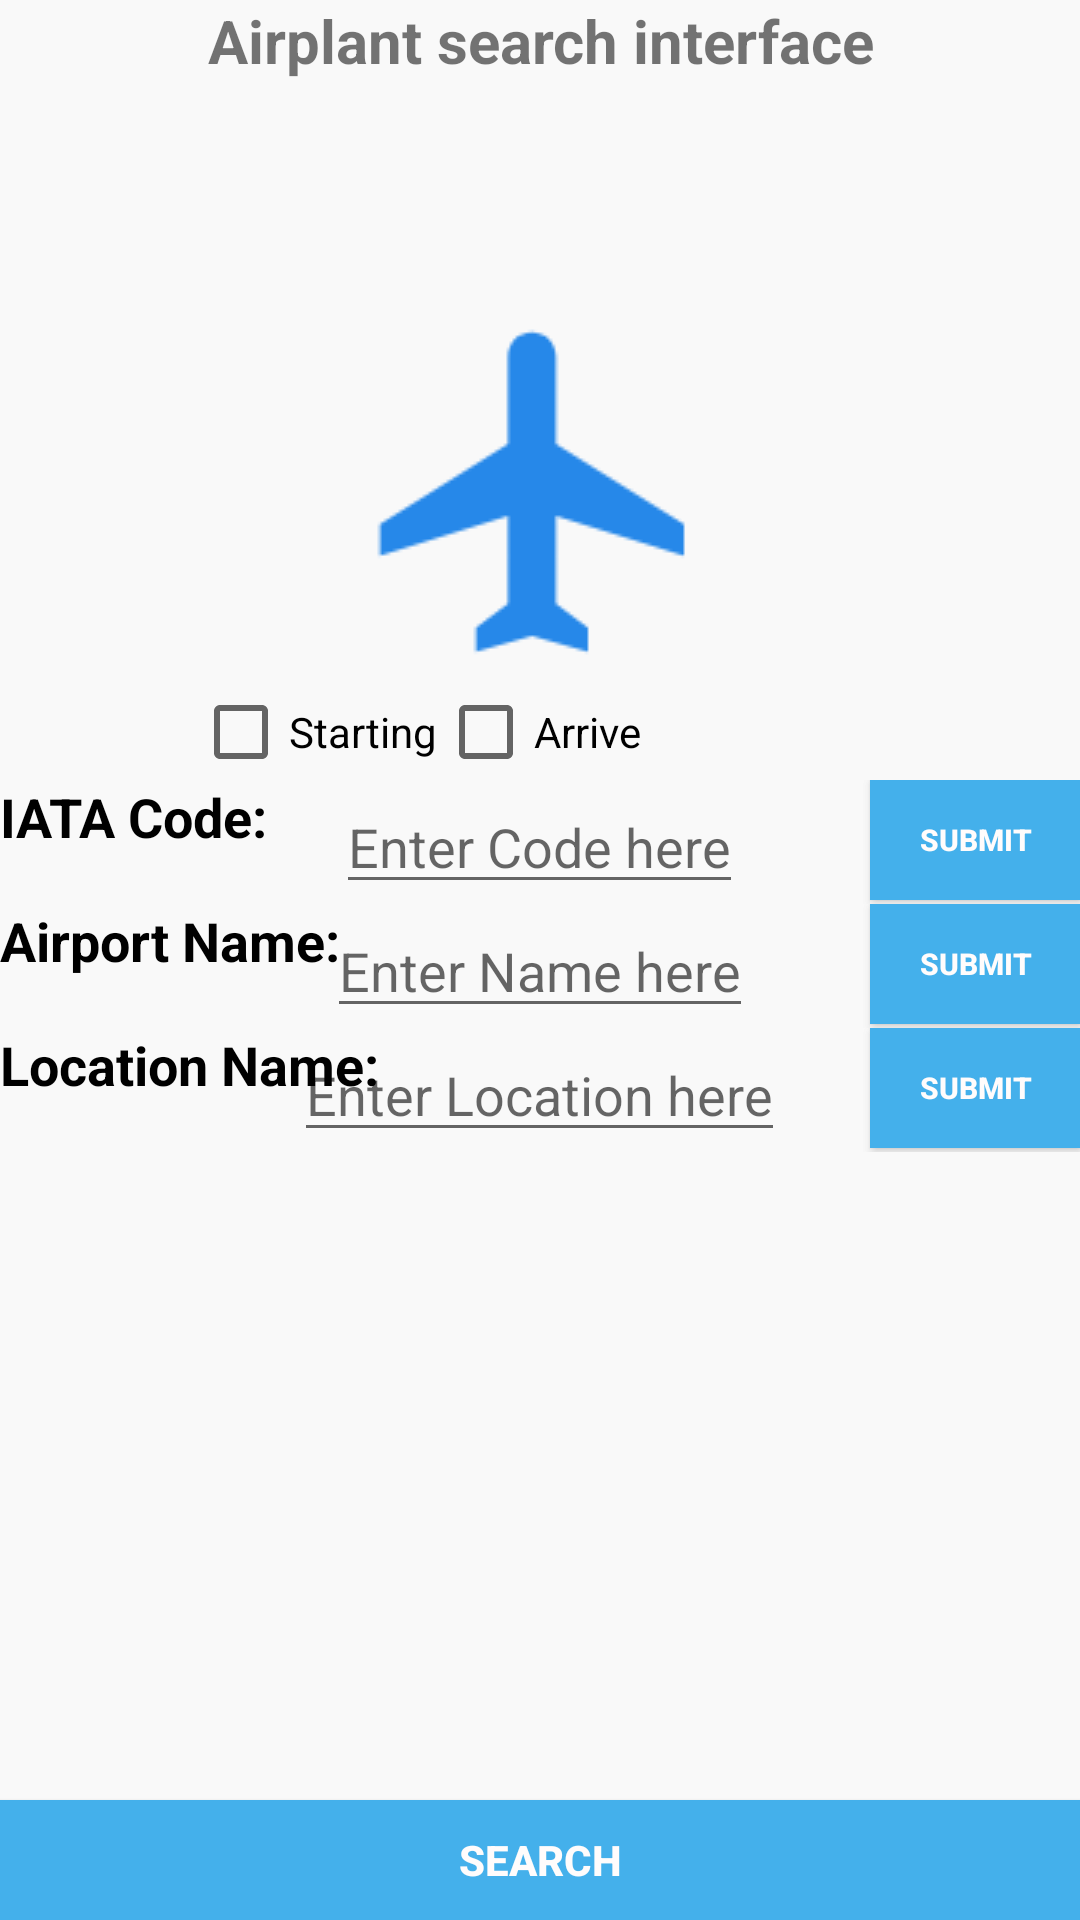

Here is an Android app screen rendered from its layout file. Give the layout XML and the strings, colors and styles it references.
<!-- AndroidManifest.xml: application theme AppTheme -->
<!-- res/layout/more_message_flightstatus.xml -->
<?xml version="1.0" encoding="utf-8"?>
<LinearLayout xmlns:android="http://schemas.android.com/apk/res/android"
    android:layout_width="match_parent"
    android:layout_height="match_parent"
    xmlns:app="http://schemas.android.com/apk/res-auto"
    android:orientation="vertical">

    <RelativeLayout
        android:layout_width="wrap_content"
        android:layout_height="wrap_content"
        android:layout_gravity="center">

        <TextView
            android:id="@+id/TextView_display"
            android:layout_width="250dp"
            android:layout_height="100dp"
            android:gravity="center_horizontal"
            android:textSize="20dp"
            android:textStyle="bold"
            android:text="Airplant search interface"/>

        <ImageView
            android:id="@+id/image_message_page"
            android:layout_width="wrap_content"
            android:layout_height="wrap_content"
            android:layout_below="@+id/TextView_display"
            android:layout_centerHorizontal="true"
            app:srcCompat="@drawable/airplant" />

    </RelativeLayout>

    <RelativeLayout
        android:layout_width="match_parent"
        android:layout_height="wrap_content">

        <CheckBox
            android:id="@+id/Starting"
            android:layout_width="wrap_content"
            android:layout_height="wrap_content"
            android:layout_toStartOf="@+id/arrive"
            android:layout_centerHorizontal="true"
            android:text="Starting"/>

        <CheckBox
            android:id="@+id/arrive"
            android:layout_width="wrap_content"
            android:layout_height="wrap_content"
            android:layout_centerHorizontal="true"
            android:text="Arrive"/>

    </RelativeLayout>

    <RelativeLayout
        android:layout_width="wrap_content"
        android:layout_height="wrap_content"
        android:layout_gravity="center_horizontal">

        <TextView
            android:id="@+id/Text_IATACODE"
            android:layout_width="match_parent"
            android:layout_height="wrap_content"
            android:text="IATA Code: "
            android:textColor="#000000"
            android:textSize="18dp"
            android:textStyle="bold" />

        <EditText
            android:id="@+id/EditText_IATACODE"
            android:layout_width="wrap_content"
            android:layout_height="wrap_content"
            android:layout_centerHorizontal="true"
            android:hint="Enter Code here" />


        <Button
            android:id="@+id/Button_IATACODE"
            android:layout_width="70dp"
            android:layout_height="40dp"
            android:layout_alignParentRight="true"
            android:background="#44B0EB"
            android:textSize="10dp"
            android:textStyle="bold"
            android:textColor="#FFFCFC"
            android:text="submit"/>

    </RelativeLayout>

   <RelativeLayout
       android:layout_width="wrap_content"
       android:layout_height="wrap_content"
       android:layout_gravity="center_horizontal">

       <TextView
           android:id="@+id/Text_airport_name"
           android:layout_width="match_parent"
           android:layout_height="wrap_content"
           android:text="Airport Name: "
           android:textColor="#000000"
           android:textSize="18dp"
           android:textStyle="bold" />

       <EditText
           android:id="@+id/EditText_airport_name"
           android:layout_width="wrap_content"
           android:layout_height="wrap_content"
           android:layout_centerHorizontal="true"
           android:hint="Enter Name here" />


       <Button
           android:id="@+id/Button_airport_name"
           android:layout_width="70dp"
           android:layout_height="40dp"
           android:layout_alignParentRight="true"
           android:background="#44B0EB"
           android:textSize="10dp"
           android:textStyle="bold"
           android:textColor="#FFFCFC"
           android:text="submit"/>

   </RelativeLayout>

    <RelativeLayout
        android:layout_width="wrap_content"
        android:layout_height="wrap_content"
        android:layout_gravity="center_horizontal">

        <TextView
            android:id="@+id/Text_Location"
            android:layout_width="match_parent"
            android:layout_height="wrap_content"
            android:text="Location Name: "
            android:textColor="#000000"
            android:textSize="18dp"
            android:textStyle="bold" />

        <EditText
            android:id="@+id/EditText_Location"
            android:layout_width="wrap_content"
            android:layout_height="wrap_content"
            android:layout_centerHorizontal="true"
            android:hint="Enter Location here" />


        <Button
            android:id="@+id/Button_Location"
            android:layout_width="70dp"
            android:layout_height="40dp"
            android:layout_alignParentRight="true"
            android:background="#44B0EB"
            android:textSize="10dp"
            android:textStyle="bold"
            android:textColor="#FFFCFC"
            android:text="submit"/>

    </RelativeLayout>

    <RelativeLayout
        android:layout_width="wrap_content"
        android:layout_height="wrap_content"
        android:layout_gravity="center_horizontal">
    <Button
        android:id="@+id/search"
        android:layout_width="match_parent"
        android:layout_height="40dp"
        android:textColor="#FFFCFC"
        android:textStyle="bold"
        android:background="#44B0EB"
        android:text="search"
        android:layout_alignParentBottom="true"/>

    </RelativeLayout>
</LinearLayout>
<!-- resources referenced by this layout -->
<resources>
  <!-- drawable airplant: png bitmap (drawable, 2711 bytes) -->
  <style name="AppTheme" parent="Theme.AppCompat.Light.DarkActionBar">
          
          <item name="colorPrimary">#C42929</item>
          <item name="colorPrimaryDark">#CECE13</item>
          <item name="colorAccent">@color/colorAccent</item>
          <item name="android:textColorPrimary">@android:color/black</item>
          <item name="android:colorBackground">#85F3F3F3</item>
      </style>
  <!-- not gathered from this repository: default colours our renderer supplied (Android Studio template values) -->
  <color name="colorAccent">#FF03DAC5</color>
</resources>
